Image classification data set "RockPaperScissorsMachineLearning" (ThomasStuart/RockPaperScissorsMachineLearning on GitHub). Class labels (3): paper, rock, scissors.

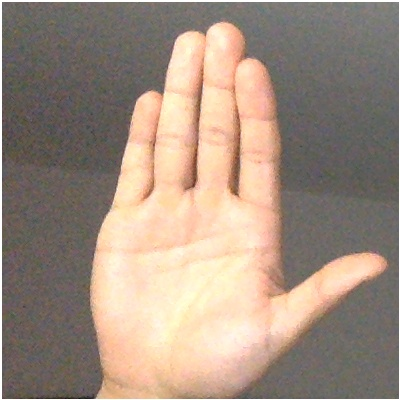
Label: paper

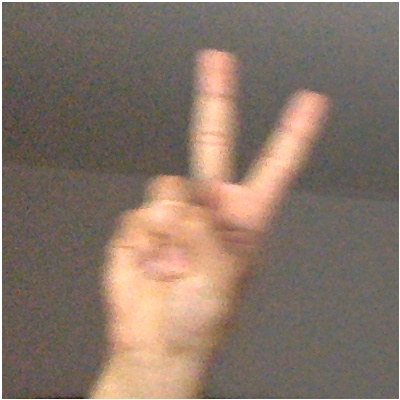
Label: scissors

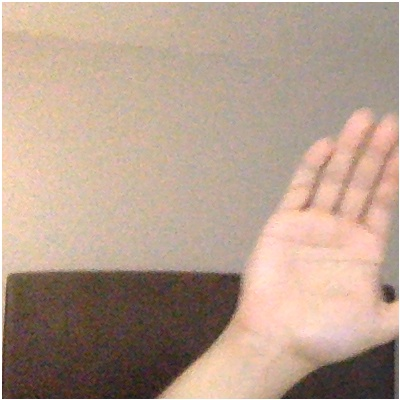
Label: paper

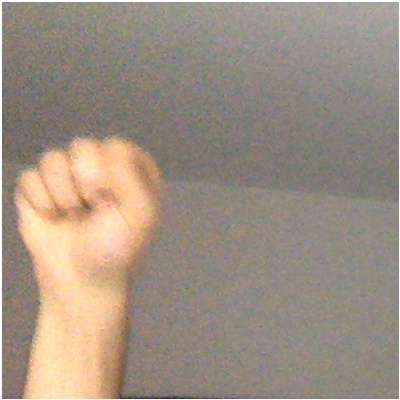
Label: rock

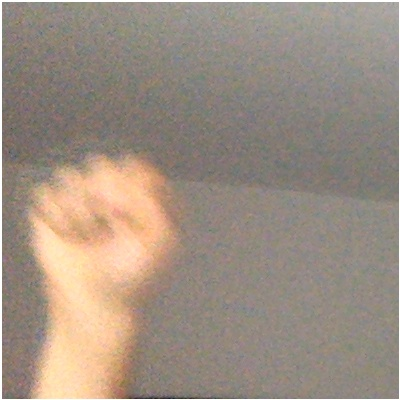
Label: rock

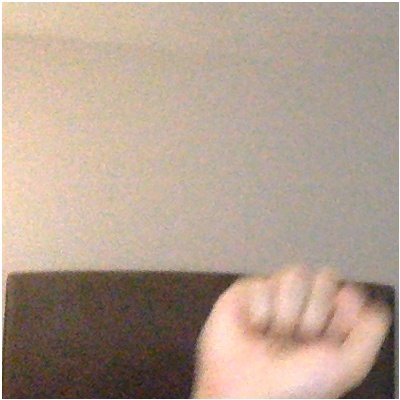
Label: rock
